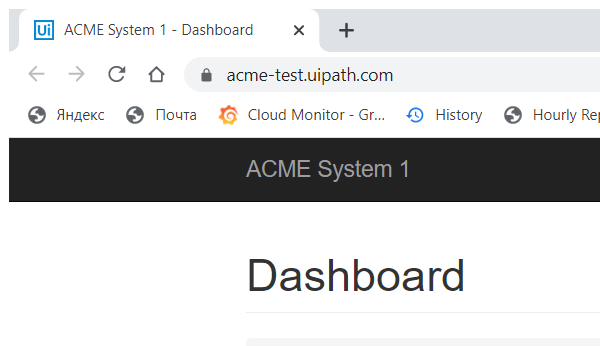
Task: Robotic Enterprise Framework
Workflow: System1_Close

Step 1: Attach Browser 'chrome.exe ACME' in window 'ACME System 1 - *' (chrome.exe)
